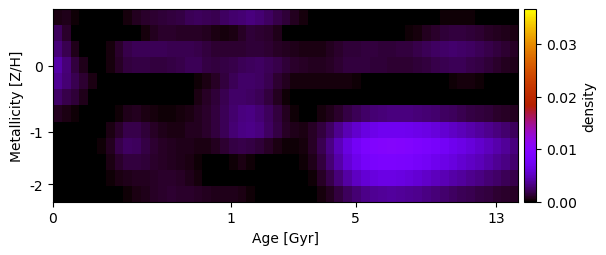

Values plotted in this chart, from the file beside it:
5.105261165653793894e-04, 6.657316457339973329e-04, 1.532543573636640448e-04, -5.130701331321273508e-20, 2.773453994822229678e-20, 2.598291253622996732e-19, 2.925527066783374036e-20, -1.484408691167907923e-20, 3.973580516065237955e-04, 7.798185704721745382e-04, 1.063831346814767551e-03, 1.205216747410819272e-03, 1.347635878584742090e-03, 1.481291489721885688e-03, 1.714892068411613376e-03, 2.006182513449066701e-03, 2.283598051203493233e-03, 2.045106004509029528e-03, 1.935214642755362811e-03, 2.306621430150182853e-03, 2.637952652641075563e-03, 2.841660025482299189e-03, 3.010587374241454565e-03, 2.735626168600290963e-03
2.249364499352841419e-03, 1.141291952761547398e-03, 1.328181558566270441e-04, -1.393998651300624414e-19, -2.031060215438327868e-21, -9.778904506298735480e-20, 4.065308223764670746e-19, -1.148728998187757169e-19, 2.018269766730714112e-20, 1.358263002595578011e-04, 3.282294059078604692e-04, 7.519343973532744167e-04, 1.036323519984170757e-03, 1.047449565643299553e-03, 9.380965398920845149e-04, 8.894635855754038723e-04, 9.378748247042248323e-04, 7.422027911645611310e-04, 4.972302391368813934e-04, 3.838192870967406197e-04, 5.108225283450819549e-04, 9.115187148148402906e-04, 1.334662561693715759e-03, 1.273221741191633404e-03
2.989235190585544117e-03, 1.951729870237411783e-03, 6.064479418817202714e-04, -1.253428185426486087e-20, 2.152924551223290288e-19, -7.421361808264577303e-20, 3.197308705932940193e-04, 1.017040165919007137e-03, 1.795435178593811788e-03, 2.105924985909732230e-03, 2.097724692952986688e-03, 2.084819477772679834e-03, 2.007713802545830518e-03, 1.943940671378055702e-03, 1.908952324553275966e-03, 1.913383169411454103e-03, 1.775808447844078476e-03, 1.496145084475018500e-03, 1.205865501097356293e-03, 1.150433910664415806e-03, 1.227584614950550431e-03, 1.185014777864749468e-03, 1.304001247789028607e-03, 1.288397773909341496e-03
4.259421508227675436e-03, 2.956753365420640694e-03, 1.561125451283341872e-03, 5.745003598466423165e-04, 5.891764748741994096e-05, 0.000000000000000000e+00, 3.094030134200569278e-04, 9.230676661782390548e-04, 1.533245236406735471e-03, 1.625333014865241706e-03, 1.598154109865399831e-03, 1.548284222423058952e-03, 1.508673466570197930e-03, 1.572842532373795949e-03, 1.717125941800314286e-03, 2.043174702872682397e-03, 2.006376929989779449e-03, 1.663946408105706695e-03, 1.539723862688711269e-03, 1.614544857768395684e-03, 1.854355603546954190e-03, 2.042869986663852725e-03, 2.244545386540090434e-03, 2.315805711269516582e-03
3.669207074196391069e-03, 2.820258679404332672e-03, 1.905303965915828342e-03, 1.181975388066395898e-03, 5.151584377953272696e-04, 9.382685414837542068e-05, -6.849772606899416345e-20, -9.524880245008681380e-21, -2.557655605863657963e-19, -1.748578010825711088e-19, 6.114748418572958891e-21, 3.032171634504155590e-20, -5.833692821255817673e-21, 4.365573219309173733e-21, 1.685567593266628435e-05, 9.136177616508125738e-05, 2.772219234071133273e-04, 5.629726393684421045e-04, 9.443501466015030146e-04, 1.464939982086547673e-03, 2.021812373607731559e-03, 2.521682787007549758e-03, 2.560706657528704060e-03, 2.297119906092422691e-03
2.457273511022019675e-03, 1.846940532978351814e-03, 1.332485745360614815e-03, 6.289790003127535088e-04, 1.232675696429176993e-04, 1.294576704404873534e-19, -5.135380912908041670e-19, -1.147883411169591632e-19, -1.153644424032217013e-18, 2.769255382059802716e-19, -5.242276963840905563e-20, -7.779506965804328774e-20, -1.291172879816972913e-19, -1.524813941925804394e-19, 4.490793247561096919e-20, 5.542621279828459602e-05, 4.339627632881617103e-04, 8.932370903027917874e-04, 1.353347214479539568e-03, 1.893298082301533933e-03, 2.471920244226505185e-03, 2.519873922465335186e-03, 2.288877065002770453e-03, 2.025478909409456421e-03
7.910184950606104475e-04, 4.719099426906387231e-04, 2.129053097574192270e-04, 3.333489441726083906e-05, -2.012010606278039862e-20, -6.927943539446549762e-20, 6.677470578021777021e-06, 2.853264813994105947e-04, 7.047681392982698984e-04, 7.593712141223999366e-04, 5.314629450613581789e-04, 3.363164571331143178e-04, 2.486667030809865857e-04, 2.063025349846725606e-04, 3.175511256190668074e-04, 5.270820992492781815e-04, 8.039623161668091756e-04, 1.050119634301331260e-03, 1.459831666500609453e-03, 2.007212798610080381e-03, 2.616384994393296248e-03, 3.124847071918440862e-03, 3.165229215959555233e-03, 2.748837488552067793e-03
3.307603338770646369e-20, -1.014472956806374510e-19, -1.134857757449220690e-20, 4.581083646102195381e-20, -2.242810687406926222e-20, 5.480840740548648398e-05, 4.318668450001638499e-04, 1.042395269168283362e-03, 1.739467640004464973e-03, 1.808139182698452344e-03, 1.355754239137029436e-03, 9.419851588977506442e-04, 6.607308598828292179e-04, 5.383146955880612405e-04, 5.657488410668423976e-04, 7.579311361579555610e-04, 8.267826377823232374e-04, 1.027327148904364938e-03, 1.430111154870892989e-03, 2.035685108047217192e-03, 2.774851781805920837e-03, 3.220609593396564670e-03, 3.333615823345369589e-03, 3.048459011535940497e-03
9.795546349642605734e-20, -2.558733154693880046e-19, 4.379974449933770866e-20, 3.388419765167027454e-19, -3.809667147246237306e-21, 2.482806249555056686e-04, 8.485230181580189325e-04, 1.721549506623193003e-03, 2.397046460058993404e-03, 2.167950562955931523e-03, 1.675319083235396857e-03, 1.160141078628938163e-03, 8.698063810215677987e-04, 7.199402104599573722e-04, 6.654258222851900046e-04, 6.434110655579330885e-04, 5.423356110940425736e-04, 5.322110989975641516e-04, 7.515290925484089529e-04, 1.179342263124025496e-03, 1.646714492239105890e-03, 1.778483770035005134e-03, 1.624663319125486602e-03, 1.289477215870389300e-03
3.689085826580245670e-19, -1.206670733693610860e-19, 7.395902403478581272e-20, 1.426490163569305045e-19, -7.557661796209900691e-20, 1.321047490424442754e-04, 5.297645071661353199e-04, 1.114772913373547137e-03, 1.537731463077821395e-03, 1.496780494476255803e-03, 1.297701413705699969e-03, 1.052712211816507178e-03, 8.831790310861929684e-04, 7.494326210881870282e-04, 6.227265390405391883e-04, 4.349661031772483841e-04, 1.933202352214184326e-04, 3.231439074281232377e-20, -2.142136433650652559e-19, 4.175858290140737456e-05, 2.778017189457386549e-04, 5.318103114881180329e-04, 2.705828362067929965e-04, 3.902430138148239023e-05
4.282687115199603560e-19, 1.426583881447593607e-19, 5.908700393484053330e-21, 1.739325972315009989e-20, -2.418106085114914775e-19, 8.537122400583302204e-22, 1.514732907918605394e-04, 4.738689525320930341e-04, 7.101541670812704272e-04, 8.116604557559611464e-04, 8.530756543031533384e-04, 9.100554393847218575e-04, 1.006757941489189179e-03, 1.099193697354237335e-03, 9.189693314893770211e-04, 7.125861611522818105e-04, 3.644123197158240669e-04, 7.460063869528127140e-05, 8.194215318035875652e-21, 5.403985693299221442e-20, 4.901136181157875340e-21, 2.236863430805565292e-20, -8.317111260097345749e-19, 2.129209978975432947e-20
1.088528469322578725e-18, -2.501757829085413936e-19, -6.787887775831536456e-19, -6.351850304600976354e-20, -1.159383624991697577e-18, -7.448794418080717467e-20, 2.113196822857460109e-19, 1.276510152016582467e-20, 1.681295491092108082e-04, 4.382878450109304637e-04, 6.818843606796644178e-04, 9.886871570530001915e-04, 1.140661170861448966e-03, 1.169875630138692219e-03, 1.138216605568377398e-03, 1.104099089036082422e-03, 9.330102755654375067e-04, 7.602170627413449861e-04, 6.520606984654316388e-04, 6.071917256672057766e-04, 6.323703903687209011e-04, 4.692044459096898442e-04, 1.942764392710661714e-04, 8.055568641470606634e-20
